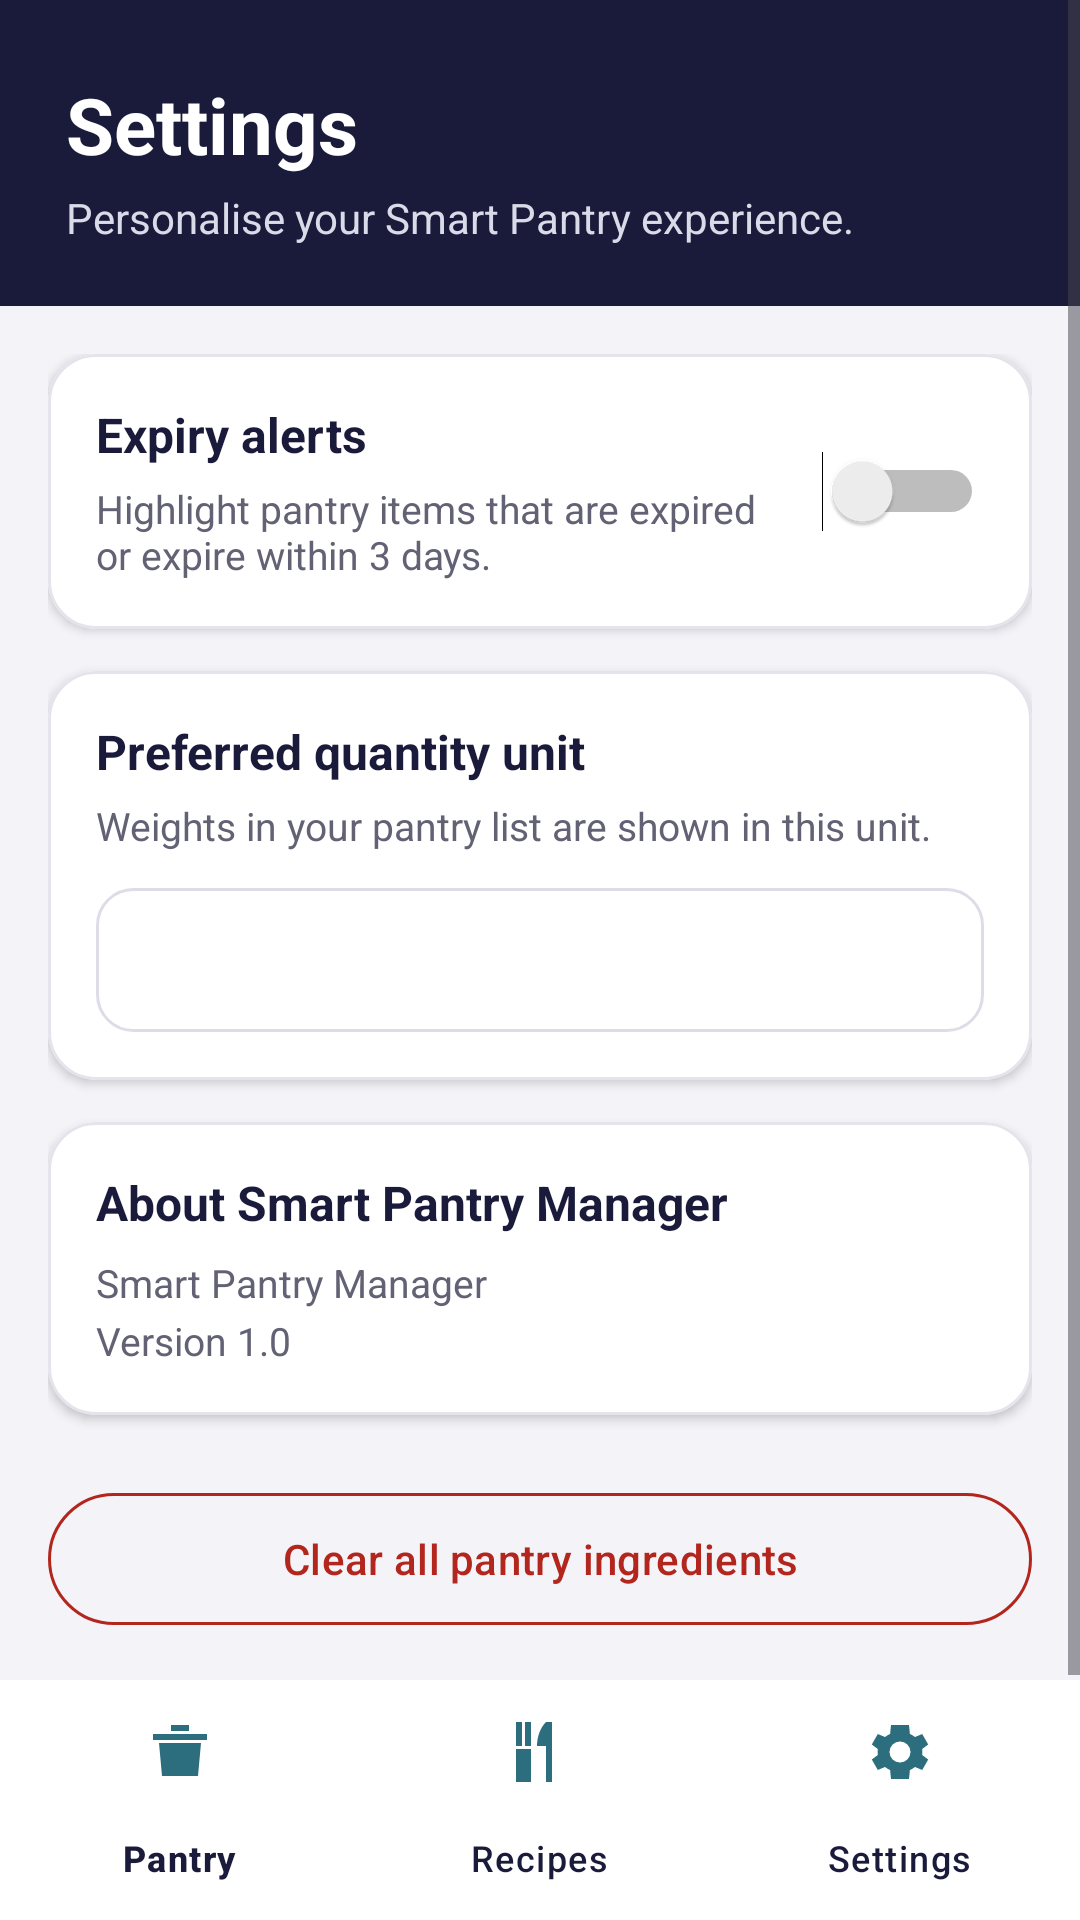

Android layout source for this screen:
<!-- AndroidManifest.xml: application theme Theme._402313990_smartpantrymanager -->
<!-- res/layout/activity_pantry_preferences.xml -->
<?xml version="1.0" encoding="utf-8"?>
<LinearLayout xmlns:android="http://schemas.android.com/apk/res/android"
    xmlns:app="http://schemas.android.com/apk/res-auto"
    android:layout_width="match_parent"
    android:layout_height="match_parent"
    android:background="@color/pantry_background"
    android:orientation="vertical">

    <ScrollView
        android:layout_width="match_parent"
        android:layout_height="0dp"
        android:layout_weight="1"
        android:fillViewport="true">

        <LinearLayout
            android:layout_width="match_parent"
            android:layout_height="wrap_content"
            android:orientation="vertical">


            <LinearLayout
                android:layout_width="match_parent"
                android:layout_height="wrap_content"
                android:background="@color/pantry_navy"
                android:orientation="vertical"
                android:paddingStart="22dp"
                android:paddingTop="24dp"
                android:paddingEnd="22dp"
                android:paddingBottom="20dp">

                <TextView
                    android:layout_width="match_parent"
                    android:layout_height="wrap_content"
                    android:text="Settings"
                    android:textColor="@color/pantry_white"
                    android:textSize="26sp"
                    android:textStyle="bold" />

                <TextView
                    android:layout_width="match_parent"
                    android:layout_height="wrap_content"
                    android:layout_marginTop="4dp"
                    android:text="Personalise your Smart Pantry experience."
                    android:textColor="@color/pantry_header_text"
                    android:textSize="14sp" />
            </LinearLayout>

            <LinearLayout
                android:layout_width="match_parent"
                android:layout_height="wrap_content"
                android:orientation="vertical"
                android:padding="16dp">


                <com.google.android.material.card.MaterialCardView
                    android:layout_width="match_parent"
                    android:layout_height="wrap_content"
                    android:layout_marginBottom="14dp"
                    app:cardBackgroundColor="@color/pantry_white"
                    app:cardCornerRadius="16dp"
                    app:cardElevation="2dp"
                    app:contentPadding="16dp"
                    app:strokeColor="#E5E4ED"
                    app:strokeWidth="1dp">

                    <LinearLayout
                        android:layout_width="match_parent"
                        android:layout_height="wrap_content"
                        android:gravity="center_vertical"
                        android:orientation="horizontal">

                        <LinearLayout
                            android:layout_width="0dp"
                            android:layout_height="wrap_content"
                            android:layout_weight="1"
                            android:orientation="vertical">

                            <TextView
                                android:layout_width="match_parent"
                                android:layout_height="wrap_content"
                                android:text="Expiry alerts"
                                android:textColor="@color/pantry_navy"
                                android:textSize="16sp"
                                android:textStyle="bold" />

                            <TextView
                                android:layout_width="match_parent"
                                android:layout_height="wrap_content"
                                android:layout_marginTop="5dp"
                                android:text="Highlight pantry items that are expired or expire within 3 days."
                                android:textColor="@color/pantry_text_secondary"
                                android:textSize="13sp" />
                        </LinearLayout>

                        <Switch
                            android:id="@+id/switchExpiryReminders"
                            android:layout_width="wrap_content"
                            android:layout_height="wrap_content"
                            android:layout_marginStart="12dp"
                            android:contentDescription="Enable expiry alerts"
                            android:showText="false" />
                    </LinearLayout>
                </com.google.android.material.card.MaterialCardView>


                <com.google.android.material.card.MaterialCardView
                    android:layout_width="match_parent"
                    android:layout_height="wrap_content"
                    android:layout_marginBottom="14dp"
                    app:cardBackgroundColor="@color/pantry_white"
                    app:cardCornerRadius="16dp"
                    app:cardElevation="2dp"
                    app:contentPadding="16dp"
                    app:strokeColor="#E5E4ED"
                    app:strokeWidth="1dp">

                    <LinearLayout
                        android:layout_width="match_parent"
                        android:layout_height="wrap_content"
                        android:orientation="vertical">

                        <TextView
                            android:layout_width="match_parent"
                            android:layout_height="wrap_content"
                            android:text="Preferred quantity unit"
                            android:textColor="@color/pantry_navy"
                            android:textSize="16sp"
                            android:textStyle="bold" />

                        <TextView
                            android:layout_width="match_parent"
                            android:layout_height="wrap_content"
                            android:layout_marginTop="5dp"
                            android:layout_marginBottom="12dp"
                            android:text="Weights in your pantry list are shown in this unit."
                            android:textColor="@color/pantry_text_secondary"
                            android:textSize="13sp" />

                        <Spinner
                            android:id="@+id/spinnerPreferredUnit"
                            android:layout_width="match_parent"
                            android:layout_height="48dp"
                            android:background="@drawable/pantry_input_background"
                            android:contentDescription="Preferred quantity unit"
                            android:paddingStart="8dp"
                            android:paddingEnd="8dp" />
                    </LinearLayout>
                </com.google.android.material.card.MaterialCardView>


                <com.google.android.material.card.MaterialCardView
                    android:layout_width="match_parent"
                    android:layout_height="wrap_content"
                    android:layout_marginBottom="22dp"
                    app:cardBackgroundColor="@color/pantry_white"
                    app:cardCornerRadius="16dp"
                    app:cardElevation="2dp"
                    app:contentPadding="16dp"
                    app:strokeColor="#E5E4ED"
                    app:strokeWidth="1dp">

                    <LinearLayout
                        android:layout_width="match_parent"
                        android:layout_height="wrap_content"
                        android:orientation="vertical">

                        <TextView
                            android:layout_width="match_parent"
                            android:layout_height="wrap_content"
                            android:text="About Smart Pantry Manager"
                            android:textColor="@color/pantry_navy"
                            android:textSize="16sp"
                            android:textStyle="bold" />

                        <TextView
                            android:id="@+id/textAppVersion"
                            android:layout_width="match_parent"
                            android:layout_height="wrap_content"
                            android:layout_marginTop="7dp"
                            android:lineSpacingExtra="4dp"
                            android:text="Smart Pantry Manager&#10;Version 1.0"
                            android:textColor="@color/pantry_text_secondary"
                            android:textSize="13sp" />
                    </LinearLayout>
                </com.google.android.material.card.MaterialCardView>

                
                <com.google.android.material.button.MaterialButton
                    android:id="@+id/btnClearPantry"
                    style="@style/Widget.Material3.Button.OutlinedButton"
                    android:layout_width="match_parent"
                    android:layout_height="52dp"
                    android:text="Clear all pantry ingredients"
                    android:textAllCaps="false"
                    android:textColor="@color/pantry_danger"
                    app:strokeColor="@color/pantry_danger"
                    app:strokeWidth="1dp" />
            </LinearLayout>
        </LinearLayout>
    </ScrollView>

    <com.google.android.material.bottomnavigation.BottomNavigationView
        android:id="@+id/bottomNav"
        android:layout_width="match_parent"
        android:layout_height="wrap_content"
        android:background="@color/pantry_white"
        app:itemIconTint="@color/pantry_teal"
        app:itemTextColor="@color/pantry_navy"
        app:menu="@menu/bottom_nav_menu" />
</LinearLayout>
<!-- resources referenced by this layout -->
<resources>
  <color name="pantry_background">#F4F3F8</color>
  <color name="pantry_danger">#B3261E</color>
  <color name="pantry_header_text">#DADBE8</color>
  <color name="pantry_navy">#1A1B3A</color>
  <color name="pantry_teal">#2C6E7E</color>
  <color name="pantry_text_secondary">#626274</color>
  <color name="pantry_white">#FFFFFF</color>
  <!-- drawable pantry_input_background (drawable) -->
  <?xml version="1.0" encoding="utf-8"?>
  <shape xmlns:android="http://schemas.android.com/apk/res/android" android:shape="rectangle">
      <solid android:color="@color/pantry_white" />
      <corners android:radius="12dp" />
      <stroke android:width="1dp" android:color="#DDDDE7" />
  </shape>
  <style name="Theme._402313990_smartpantrymanager" parent="Base.Theme._402313990_smartpantrymanager" />
  <style name="Base.Theme._402313990_smartpantrymanager" parent="Theme.Material3.Light.NoActionBar">
          
          
      </style>
</resources>
